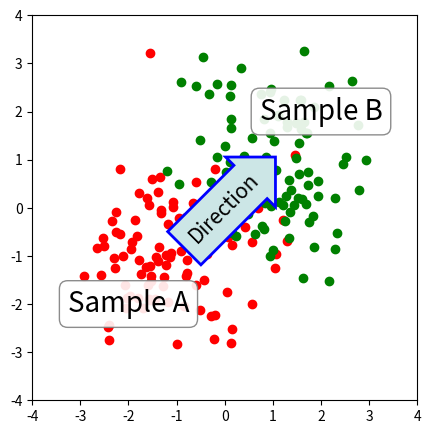

Recreate this plot in Python.
import numpy.random
import matplotlib.pyplot as plt
fig = plt.figure(1, figsize=(5,5))
fig.clf()
ax = fig.add_subplot(111)
ax.set_aspect(1)
x1 = -1 + numpy.random.randn(100)
y1 = -1 + numpy.random.randn(100)
x2 = 1. + numpy.random.randn(100)
y2 = 1. + numpy.random.randn(100)
ax.scatter(x1, y1, color="r")
ax.scatter(x2, y2, color="g")
bbox_props = dict(boxstyle="round", fc="w", ec="0.5", alpha=0.9)
ax.text(-2, -2, "Sample A", ha="center", va="center", size=20,
        bbox=bbox_props)
ax.text(2, 2, "Sample B", ha="center", va="center", size=20,
        bbox=bbox_props)
bbox_props = dict(boxstyle="rarrow", fc=(0.8,0.9,0.9), ec="b", lw=2)
t = ax.text(0, 0, "Direction", ha="center", va="center", rotation=45,
            size=15,
            bbox=bbox_props)
bb = t.get_bbox_patch()
bb.set_boxstyle("rarrow", pad=0.6)
ax.set_xlim(-4, 4)
ax.set_ylim(-4, 4)
plt.draw()
plt.show()
